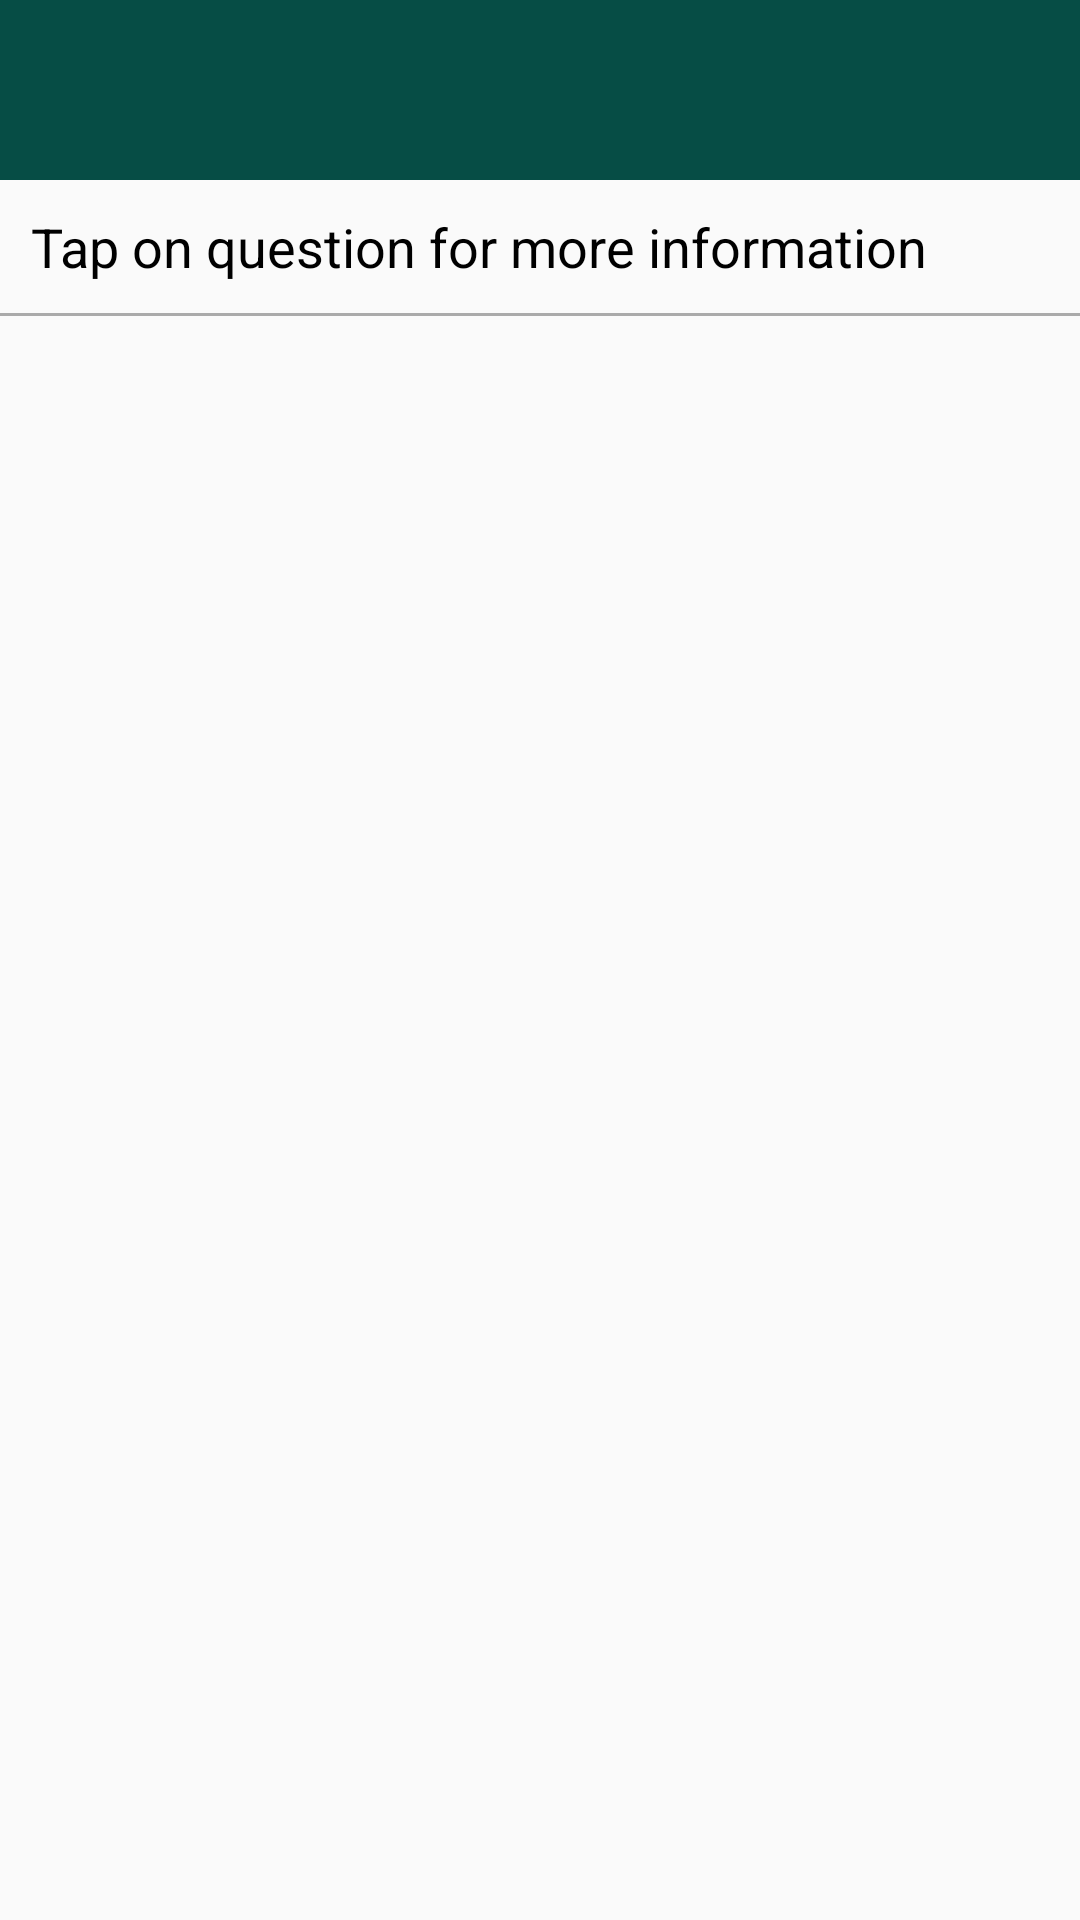

Android layout source for this screen:
<!-- AndroidManifest.xml: activity theme AppTheme -->
<!-- res/layout/activity_faq.xml -->
<?xml version="1.0" encoding="utf-8"?>
<LinearLayout xmlns:android="http://schemas.android.com/apk/res/android"
    xmlns:app="http://schemas.android.com/apk/res-auto"
    xmlns:tools="http://schemas.android.com/tools"
    android:layout_width="match_parent"
    android:layout_height="match_parent"
    android:orientation="vertical">


    <android.support.design.widget.AppBarLayout
        android:layout_width="match_parent"
        android:layout_height="wrap_content"
        android:theme="@style/AppTheme.AppBarOverlay">

        <android.support.v7.widget.Toolbar
            android:id="@+id/toolbar"
            android:layout_width="match_parent"
            android:layout_height="60dp"
            android:background="@color/colorPrimaryDark"
            app:popupTheme="@style/AppTheme.PopupOverlay" />

    </android.support.design.widget.AppBarLayout>

    <LinearLayout
        android:layout_width="match_parent"
        android:layout_height="wrap_content"

        android:orientation="vertical">

        <TextView
            android:layout_width="wrap_content"
            android:layout_height="wrap_content"
            android:layout_gravity="center_vertical"
            android:layout_margin="10dp"
            android:layout_marginLeft="15dp"
            android:text="Tap on question for more information"
            android:textAlignment="center"
            android:textColor="@android:color/black"
            android:textSize="18sp" />


        <View
            android:layout_width="match_parent"
            android:layout_height="1dp"
            android:background="@android:color/darker_gray" />
    </LinearLayout>



    <ExpandableListView
        android:id="@+id/faq_list"
        android:layout_width="match_parent"
        android:layout_weight="1"
        android:layout_height="match_parent"
        android:groupIndicator="@null"
        android:layout_marginTop="10dp"
        android:divider="@null"
        android:dividerHeight="0dp" />

</LinearLayout>
<!-- resources referenced by this layout -->
<resources>
  <color name="colorPrimaryDark">#064D45</color>
  <style name="AppTheme.AppBarOverlay" parent="ThemeOverlay.AppCompat.Dark.ActionBar" />
  <style name="AppTheme.PopupOverlay" parent="ThemeOverlay.AppCompat.Light" />
  <style name="AppTheme" parent="Theme.AppCompat.Light.NoActionBar">
          
          <item name="colorPrimary">@color/colorPrimary</item>
          <item name="colorPrimaryDark">@color/colorPrimaryDark</item>
          <item name="colorAccent">@color/colorPrimaryDark</item>
          <item name="marHeader">@dimen/view_padding_10</item>
          <item name="headerColor">@color/colorPrimaryDark</item>
          <item name="headertextSize">@dimen/header_text_size</item>
          <item name="headerTextColor">@color/colorWhite</item>
          <item name="subheaderTextSize">@dimen/sub_header_text_size</item>
          <item name="windowActionBar">false</item>
          <item name="windowNoTitle">true</item>
  
  
          <item name="actionOverflowButtonStyle">@style/MyOverflowButtonStyle</item>
          <item name="android:textColorHint">@android:color/white</item>
          <item name="windowActionModeOverlay">true</item>
      </style>
  <color name="colorPrimary">#064D60</color>
  <dimen name="view_padding_10">5dp</dimen>
  <dimen name="header_text_size">22sp</dimen>
  <color name="colorWhite">#FFFFFF</color>
  <dimen name="sub_header_text_size">18sp</dimen>
  <style name="MyOverflowButtonStyle" parent="Widget.AppCompat.ActionButton.Overflow">
          <item name="android:tint">@color/colorWhite</item>
      </style>
</resources>
